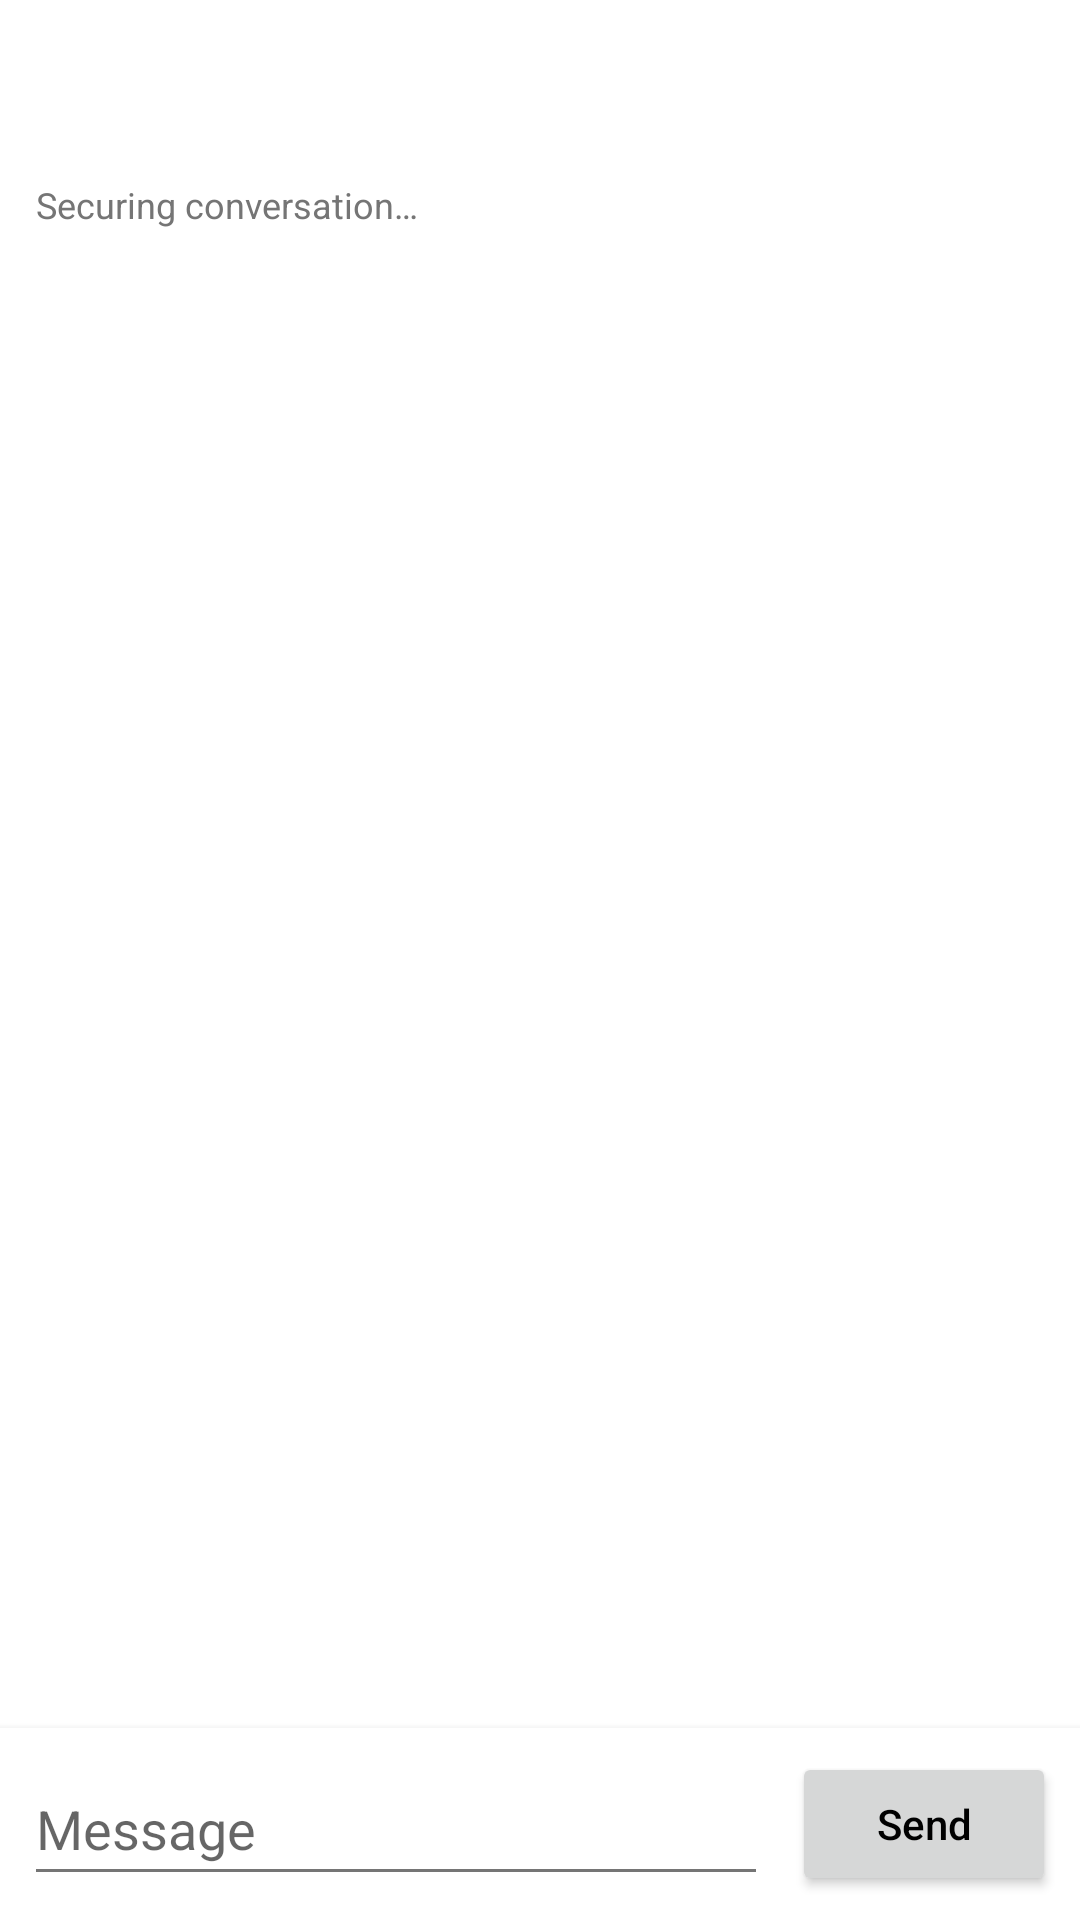

Layout XML and referenced resources for this Android screen:
<!-- AndroidManifest.xml: application theme Theme.SeminarAndroidApp -->
<!-- res/layout/activity_chat.xml -->
<?xml version="1.0" encoding="utf-8"?>
<androidx.constraintlayout.widget.ConstraintLayout xmlns:android="http://schemas.android.com/apk/res/android"
    xmlns:app="http://schemas.android.com/apk/res-auto"
    android:layout_width="match_parent"
    android:layout_height="match_parent">

    <androidx.appcompat.widget.Toolbar
        android:id="@+id/chatToolbar"
        android:layout_width="match_parent"
        android:layout_height="?attr/actionBarSize"
        android:background="?attr/colorPrimary"
        android:theme="@style/ThemeOverlay.AppCompat.Dark.ActionBar"
        app:layout_constraintTop_toTopOf="parent"
        app:popupTheme="@style/ThemeOverlay.AppCompat.Light" />

    <TextView
        android:id="@+id/chatStatus"
        android:layout_width="0dp"
        android:layout_height="wrap_content"
        android:paddingStart="12dp"
        android:paddingTop="4dp"
        android:paddingEnd="12dp"
        android:paddingBottom="4dp"
        android:text="@string/chat_connecting"
        android:textColor="?android:attr/textColorSecondary"
        android:textSize="12sp"
        app:layout_constraintTop_toBottomOf="@id/chatToolbar"
        app:layout_constraintStart_toStartOf="parent"
        app:layout_constraintEnd_toEndOf="parent" />

    <androidx.recyclerview.widget.RecyclerView
        android:id="@+id/chatMessages"
        android:layout_width="0dp"
        android:layout_height="0dp"
        android:clipToPadding="false"
        android:paddingStart="8dp"
        android:paddingEnd="8dp"
        android:paddingTop="8dp"
        android:paddingBottom="8dp"
        app:layout_constraintTop_toBottomOf="@id/chatStatus"
        app:layout_constraintBottom_toTopOf="@id/chatComposer"
        app:layout_constraintStart_toStartOf="parent"
        app:layout_constraintEnd_toEndOf="parent" />

    <LinearLayout
        android:id="@+id/chatComposer"
        android:layout_width="match_parent"
        android:layout_height="wrap_content"
        android:orientation="horizontal"
        android:gravity="center_vertical"
        android:background="?android:attr/windowBackground"
        android:elevation="4dp"
        android:paddingStart="8dp"
        android:paddingTop="8dp"
        android:paddingEnd="8dp"
        android:paddingBottom="8dp"
        app:layout_constraintBottom_toBottomOf="parent">

        <EditText
            android:id="@+id/chatMessageInput"
            android:layout_width="0dp"
            android:layout_height="wrap_content"
            android:layout_weight="1"
            android:autofillHints=""
            android:hint="@string/chat_message_hint"
            android:inputType="textCapSentences|textMultiLine"
            android:maxLines="4"
            android:minHeight="48dp"
            android:importantForAutofill="no" />

        <Button
            android:id="@+id/chatSendButton"
            android:layout_width="wrap_content"
            android:layout_height="wrap_content"
            android:layout_marginStart="8dp"
            android:minHeight="48dp"
            android:text="@string/send"
            android:textAllCaps="false" />
    </LinearLayout>

</androidx.constraintlayout.widget.ConstraintLayout>
<!-- resources referenced by this layout -->
<resources>
  <string name="chat_connecting">Securing conversation…</string>
  <string name="chat_message_hint">Message</string>
  <string name="send">Send</string>
  <style name="Theme.SeminarAndroidApp" parent="Base.Theme.SeminarAndroidApp" />
  <style name="Base.Theme.SeminarAndroidApp" parent="Theme.MaterialComponents.DayNight.NoActionBar">
          <item name="colorPrimary">@color/primary</item>
          <item name="colorPrimaryVariant">@color/primary_dark</item>
          <item name="colorOnPrimary">@color/white</item>
          <item name="colorSecondary">@color/accent</item>
          <item name="colorSecondaryVariant">@color/accent</item>
          <item name="colorOnSecondary">@color/black</item>
  
          <item name="android:windowDrawsSystemBarBackgrounds">true</item>
          <item name="android:statusBarColor">@color/status_bar_light</item>
          <item name="android:windowLightStatusBar">false</item>
  
          <item name="android:textColorPrimary">@color/black</item>
          <item name="android:textColorSecondary">#757575</item>
  
          <item name="alertDialogTheme">@style/ThemeOverlay.App.AlertDialog</item>
      </style>
  <style name="ThemeOverlay.App.AlertDialog" parent="ThemeOverlay.MaterialComponents.MaterialAlertDialog" />
  <!-- not gathered from this repository: default colours our renderer supplied (Android Studio template values) -->
  <color name="black">#FF000000</color>
  <color name="white">#FFFFFFFF</color>
</resources>
